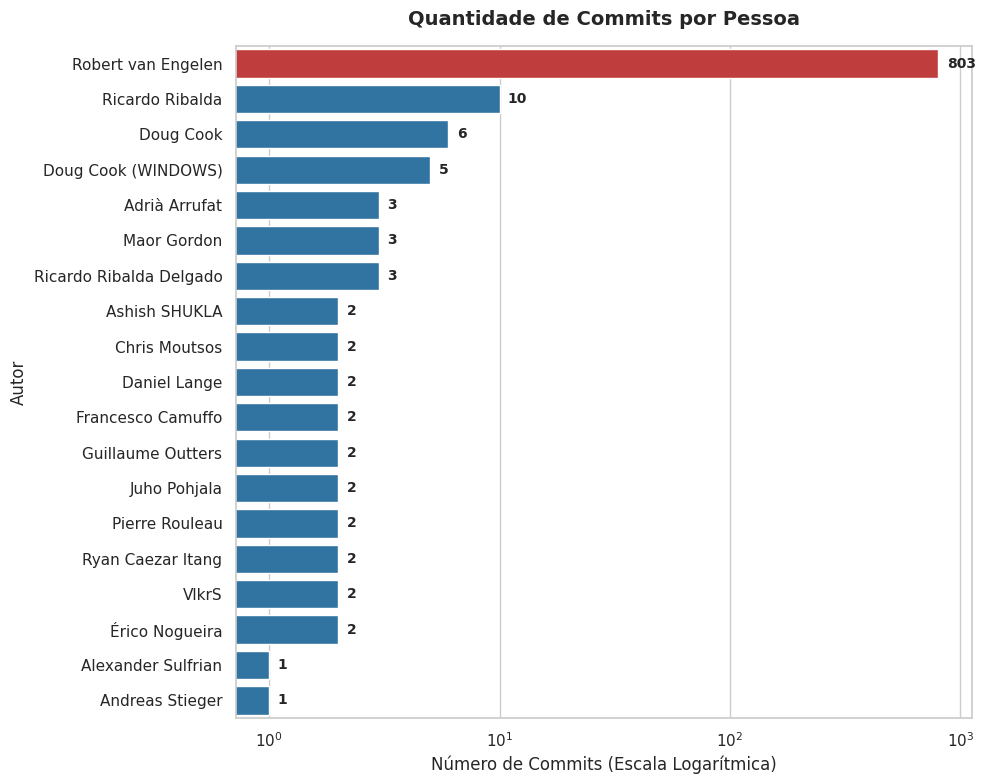

This figure's Python source:
import pandas as pd
import matplotlib.pyplot as plt
import seaborn as sns

# 1. Dados em texto bruto
raw_data = """
803 Robert van Engelen
10 Ricardo Ribalda
6 Doug Cook
5 Doug Cook (WINDOWS)
3 Adrià Arrufat
3 Maor Gordon
3 Ricardo Ribalda Delgado
2 Ashish SHUKLA
2 Chris Moutsos
2 Daniel Lange
2 Francesco Camuffo
2 Guillaume Outters
2 Juho Pohjala
2 Pierre Rouleau
2 Ryan Caezar Itang
2 VlkrS
2 Érico Nogueira
1 Alexander Sulfrian
1 Andreas Stieger
"""

# 2. Processamento do texto para um DataFrame
data = []
for line in raw_data.strip().split('\n'):
    parts = line.strip().split(' ', 1)
    commits = int(parts[0])
    author = parts[1]
    data.append({'Autor': author, 'Commits': commits})

df = pd.DataFrame(data)

# 3. Configuração do gráfico
plt.figure(figsize=(10, 8))
sns.set_theme(style="whitegrid")

# Destaca o maior contribuidor com uma cor diferente
colors = ['#d62728' if c == df['Commits'].max() else '#1f77b4' for c in df['Commits']]

# Gráfico de barras horizontais
ax = sns.barplot(data=df, x='Commits', y='Autor', palette=colors)

# Usando escala logarítmica para lidar com o grande outlier (803 vs 12)
plt.xscale('log')

# Títulos e rótulos
plt.title('Quantidade de Commits por Pessoa', fontsize=14, fontweight='bold', pad=15)
plt.xlabel('Número de Commits (Escala Logarítmica)', fontsize=12)
plt.ylabel('Autor', fontsize=12)

# Adiciona os valores numéricos ao lado de cada barra
for p in ax.patches:
    width = p.get_width()
    if width > 0:
        ax.annotate(f'{int(width)}',
                    (width, p.get_y() + p.get_height() / 2.),
                    ha='left', va='center',
                    xytext=(6, 0),
                    textcoords='offset points',
                    fontsize=10, fontweight='bold')

plt.tight_layout()
plt.savefig('grafico_commitsUGREP.png', dpi=300)
# Exibe o gráfico
plt.show()
